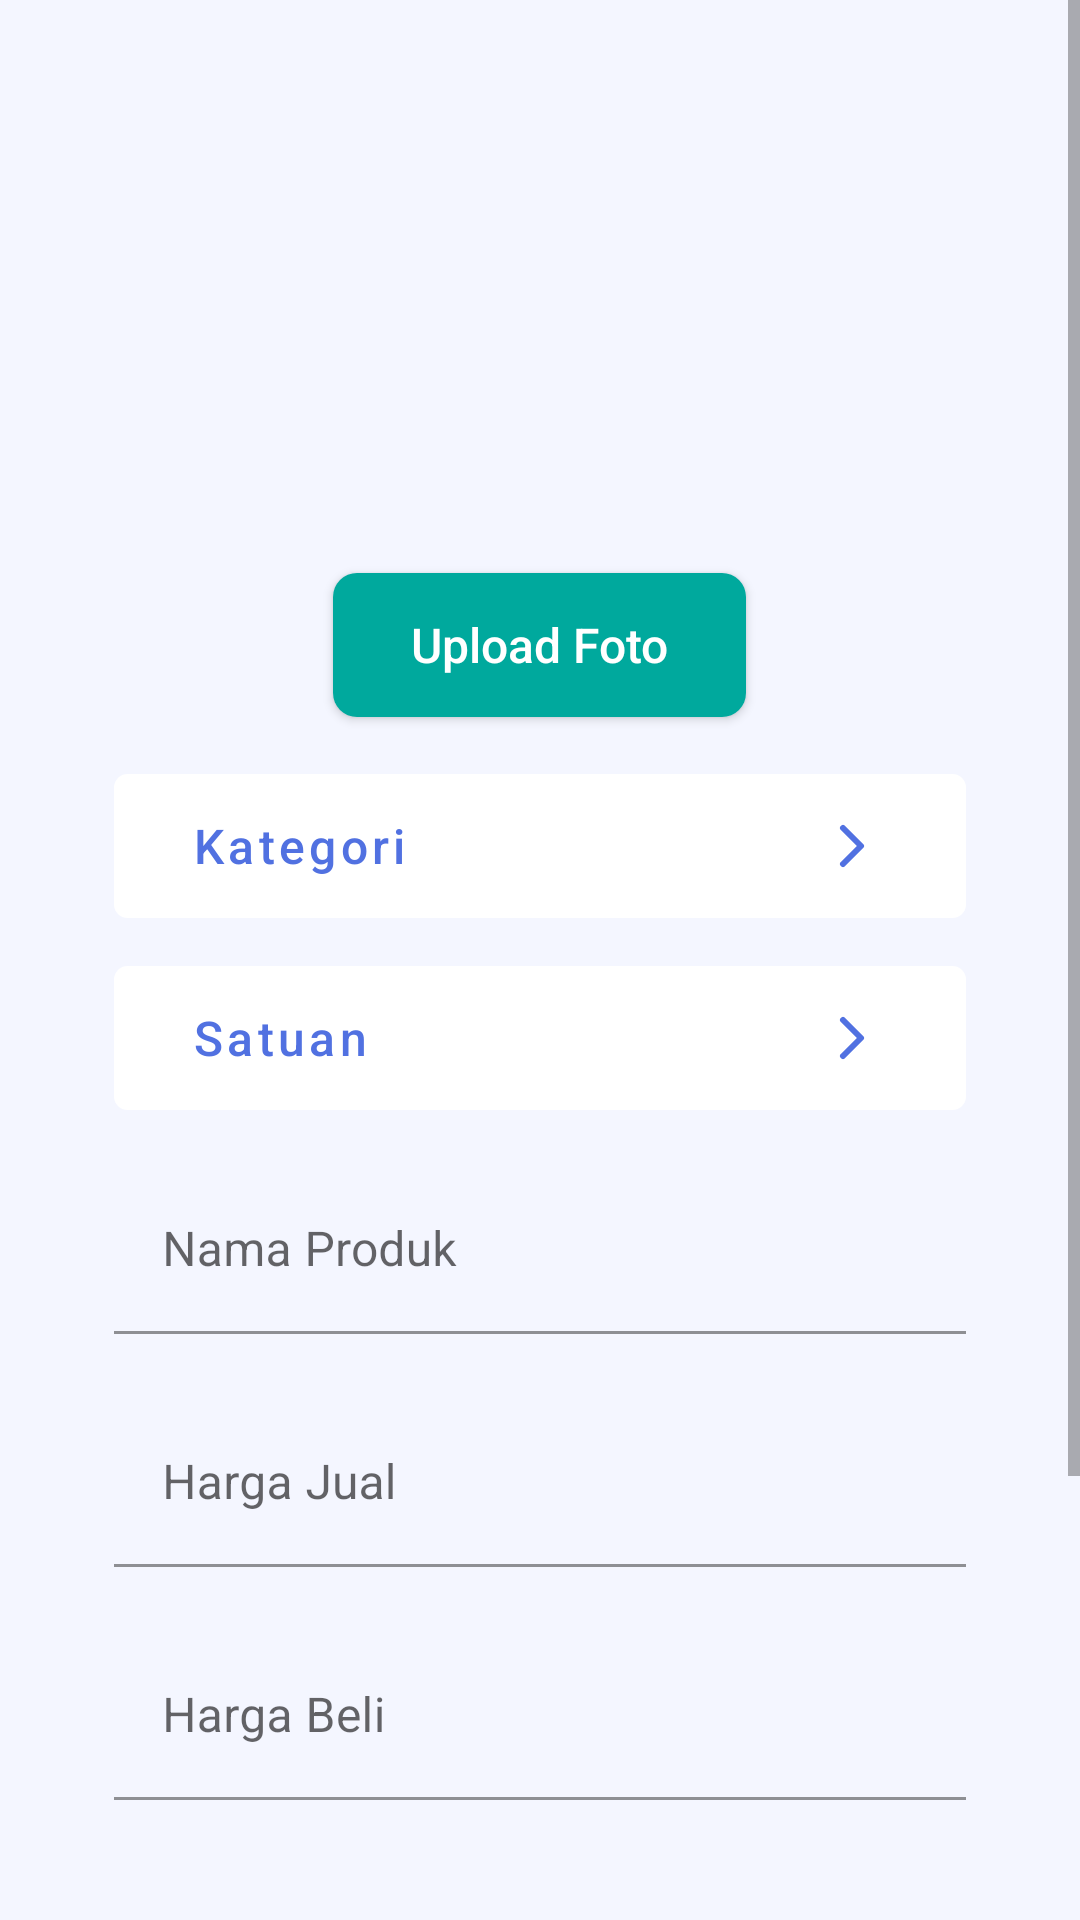

Here is an Android app screen rendered from its layout file. Give the layout XML and the strings, colors and styles it references.
<!-- AndroidManifest.xml: application theme Theme.InposeryApp -->
<!-- res/layout/fragment_add_produk.xml -->
<?xml version="1.0" encoding="utf-8"?>
<ScrollView
    xmlns:android="http://schemas.android.com/apk/res/android"
    xmlns:app="http://schemas.android.com/apk/res-auto"
    xmlns:tools="http://schemas.android.com/tools"
    android:layout_width="match_parent"
    android:layout_height="match_parent"
    android:background="@color/bluebg"
    android:fillViewport="true"
    tools:context=".ui.inventory.AddProdukFragment">

    <LinearLayout
        android:layout_width="match_parent"
        android:layout_height="match_parent"
        android:orientation="vertical">

        <LinearLayout
            android:layout_width="match_parent"
            android:layout_height="wrap_content"
            android:orientation="vertical">
            <ImageView
                android:layout_width="144dp"
                android:layout_height="144dp"
                android:layout_gravity="center"
                android:layout_marginTop="36dp"
                tools:src="@tools:sample/avatars"
                />
            <androidx.appcompat.widget.AppCompatButton
                android:id="@+id/bt_upload"
                android:layout_width="wrap_content"
                android:layout_height="wrap_content"
                android:layout_marginHorizontal="38dp"
                android:layout_marginVertical="11dp"
                android:background="@drawable/bt_main"
                android:backgroundTint="@color/strong"
                android:paddingHorizontal="26dp"
                android:text="@string/upload_foto"
                android:textAllCaps="false"
                android:textColor="@color/white"
                android:textSize="16sp"
                android:layout_gravity="center"
                />

            <com.google.android.material.button.MaterialButton
                style="@style/Widget.MaterialComponents.Button.OutlinedButton"
                android:id="@+id/bt_category"
                android:layout_width="match_parent"
                android:layout_height="wrap_content"
                android:layout_marginHorizontal="38dp"
                android:layout_marginVertical="8dp"
                android:background="@drawable/bt_google"
                app:backgroundTint="@color/white"
                app:strokeColor="@color/purple_500"
                app:strokeWidth="1dp"
                app:cornerRadius="5dp"
                android:textAlignment="textStart"
                android:paddingHorizontal="26dp"
                android:text="Kategori"
                android:textAllCaps="false"
                android:textColor="@color/purple_500"
                android:textSize="16sp"
                android:drawableRight="@drawable/ic_arrow_right"/>

            <com.google.android.material.button.MaterialButton
                style="@style/Widget.MaterialComponents.Button.OutlinedButton"
                android:id="@+id/bt_satuan"
                android:layout_width="match_parent"
                android:layout_height="wrap_content"
                android:layout_marginHorizontal="38dp"
                android:layout_marginVertical="8dp"
                android:background="@drawable/bt_google"
                app:backgroundTint="@color/white"
                app:strokeColor="@color/purple_500"
                app:strokeWidth="1dp"
                app:cornerRadius="5dp"
                android:textAlignment="textStart"
                android:paddingHorizontal="26dp"
                android:text="@string/satuan"
                android:textAllCaps="false"
                android:textColor="@color/purple_500"
                android:textSize="16sp"
                android:drawableRight="@drawable/ic_arrow_right"/>

            <com.google.android.material.textfield.TextInputLayout
                android:layout_width="match_parent"
                android:layout_height="wrap_content"
                android:layout_marginHorizontal="38dp"
                android:layout_marginVertical="11dp">

                <com.google.android.material.textfield.TextInputEditText
                    android:id="@+id/edt_namaproduk"
                    android:layout_width="match_parent"
                    android:layout_height="match_parent"
                    android:background="@color/bluebg"
                    android:hint="@string/nama_produk"
                    android:inputType="textPersonName"
                    android:textSize="16sp" />
            </com.google.android.material.textfield.TextInputLayout>

            <com.google.android.material.textfield.TextInputLayout
                android:layout_width="match_parent"
                android:layout_height="wrap_content"
                android:layout_marginHorizontal="38dp"
                android:layout_marginVertical="11dp">

                <com.google.android.material.textfield.TextInputEditText
                    android:id="@+id/edt_sell"
                    android:layout_width="match_parent"
                    android:layout_height="match_parent"
                    android:background="@color/bluebg"
                    android:hint="@string/harga_jual"
                    android:inputType="phone"
                    android:textSize="16sp" />
            </com.google.android.material.textfield.TextInputLayout>

            <com.google.android.material.textfield.TextInputLayout
                android:layout_width="match_parent"
                android:layout_height="wrap_content"
                android:layout_marginHorizontal="38dp"
                android:layout_marginVertical="11dp">

                <com.google.android.material.textfield.TextInputEditText
                    android:id="@+id/edt_buy"
                    android:layout_width="match_parent"
                    android:layout_height="match_parent"
                    android:background="@color/bluebg"
                    android:hint="@string/harga_beli"
                    android:inputType="textPersonName"
                    android:textSize="16sp" />
            </com.google.android.material.textfield.TextInputLayout>

            <com.google.android.material.textfield.TextInputLayout
                android:layout_width="match_parent"
                android:layout_height="wrap_content"
                android:layout_marginHorizontal="38dp"
                android:layout_marginVertical="11dp">

                <com.google.android.material.textfield.TextInputEditText
                    android:id="@+id/edt_stok"
                    android:layout_width="match_parent"
                    android:layout_height="match_parent"
                    android:background="@color/bluebg"
                    android:hint="@string/stok"
                    android:inputType="textPersonName"
                    android:textSize="16sp" />
            </com.google.android.material.textfield.TextInputLayout>

        </LinearLayout>

        <LinearLayout
            android:layout_width="match_parent"
            android:layout_height="match_parent"
            android:gravity="bottom"
            android:orientation="vertical">

            <androidx.appcompat.widget.AppCompatButton
                android:id="@+id/bt_simpan"
                android:layout_width="match_parent"
                android:layout_height="wrap_content"
                android:layout_marginHorizontal="37dp"
                android:layout_marginVertical="48dp"
                android:background="@drawable/bt_main"
                android:text="@string/simpan"
                android:textAllCaps="false"
                android:textColor="@color/white"
                android:textSize="16sp" />
        </LinearLayout>
    </LinearLayout>
</ScrollView>
<!-- resources referenced by this layout -->
<resources>
  <color name="bluebg">#F4F6FF</color>
  <color name="purple_500">#5171E1</color>
  <color name="strong">#00A99D</color>
  <color name="white">#FFFFFFFF</color>
  <!-- drawable bt_google (drawable) -->
  <?xml version="1.0" encoding="utf-8"?>
  <shape xmlns:android="http://schemas.android.com/apk/res/android">
  
  	<stroke
  		android:color="#C7D1F5" android:width="1dp"/>
  
  	<solid android:color="@color/white"/>
  
  	<corners
  		android:radius="4dp"/>
  </shape>
  <!-- drawable bt_main (drawable) -->
  <?xml version="1.0" encoding="utf-8"?>
  <shape xmlns:android="http://schemas.android.com/apk/res/android">
  
  	<solid
  		android:color="@color/purple_500"/>
  
  	<corners
  		android:radius="8dp"/>
  </shape>
  <!-- drawable ic_arrow_right (drawable) -->
  <vector xmlns:android="http://schemas.android.com/apk/res/android"
      android:width="24dp"
      android:height="24dp"
      android:viewportWidth="24"
      android:viewportHeight="24">
    <path
        android:pathData="M9,18L15,12L9,6"
        android:strokeLineJoin="round"
        android:strokeWidth="2"
        android:fillColor="#00000000"
        android:strokeColor="#5171E1"
        android:strokeLineCap="round"/>
  </vector>
  <string name="harga_beli">Harga Beli</string>
  <string name="harga_jual">Harga Jual</string>
  <string name="nama_produk">Nama Produk</string>
  <string name="satuan">Satuan</string>
  <string name="simpan">Simpan</string>
  <string name="stok">Stok</string>
  <string name="upload_foto">Upload Foto</string>
  <style name="Theme.InposeryApp" parent="Theme.MaterialComponents.DayNight.DarkActionBar">
  		
  		<item name="colorPrimary">@color/purple_500</item>
  		<item name="colorPrimaryVariant">@color/purple_700</item>
  		<item name="colorOnPrimary">@color/white</item>
  		
  		<item name="colorSecondary">@color/teal_200</item>
  		<item name="colorSecondaryVariant">@color/teal_700</item>
  		<item name="colorOnSecondary">@color/black</item>
  		
  		<item name="android:statusBarColor" tools:targetApi="l">?attr/colorPrimaryVariant</item>
  		
  	</style>
  <color name="purple_700">#5171E1</color>
  <color name="teal_200">#FF03DAC5</color>
  <color name="teal_700">#FF018786</color>
  <color name="black">#FF000000</color>
</resources>
